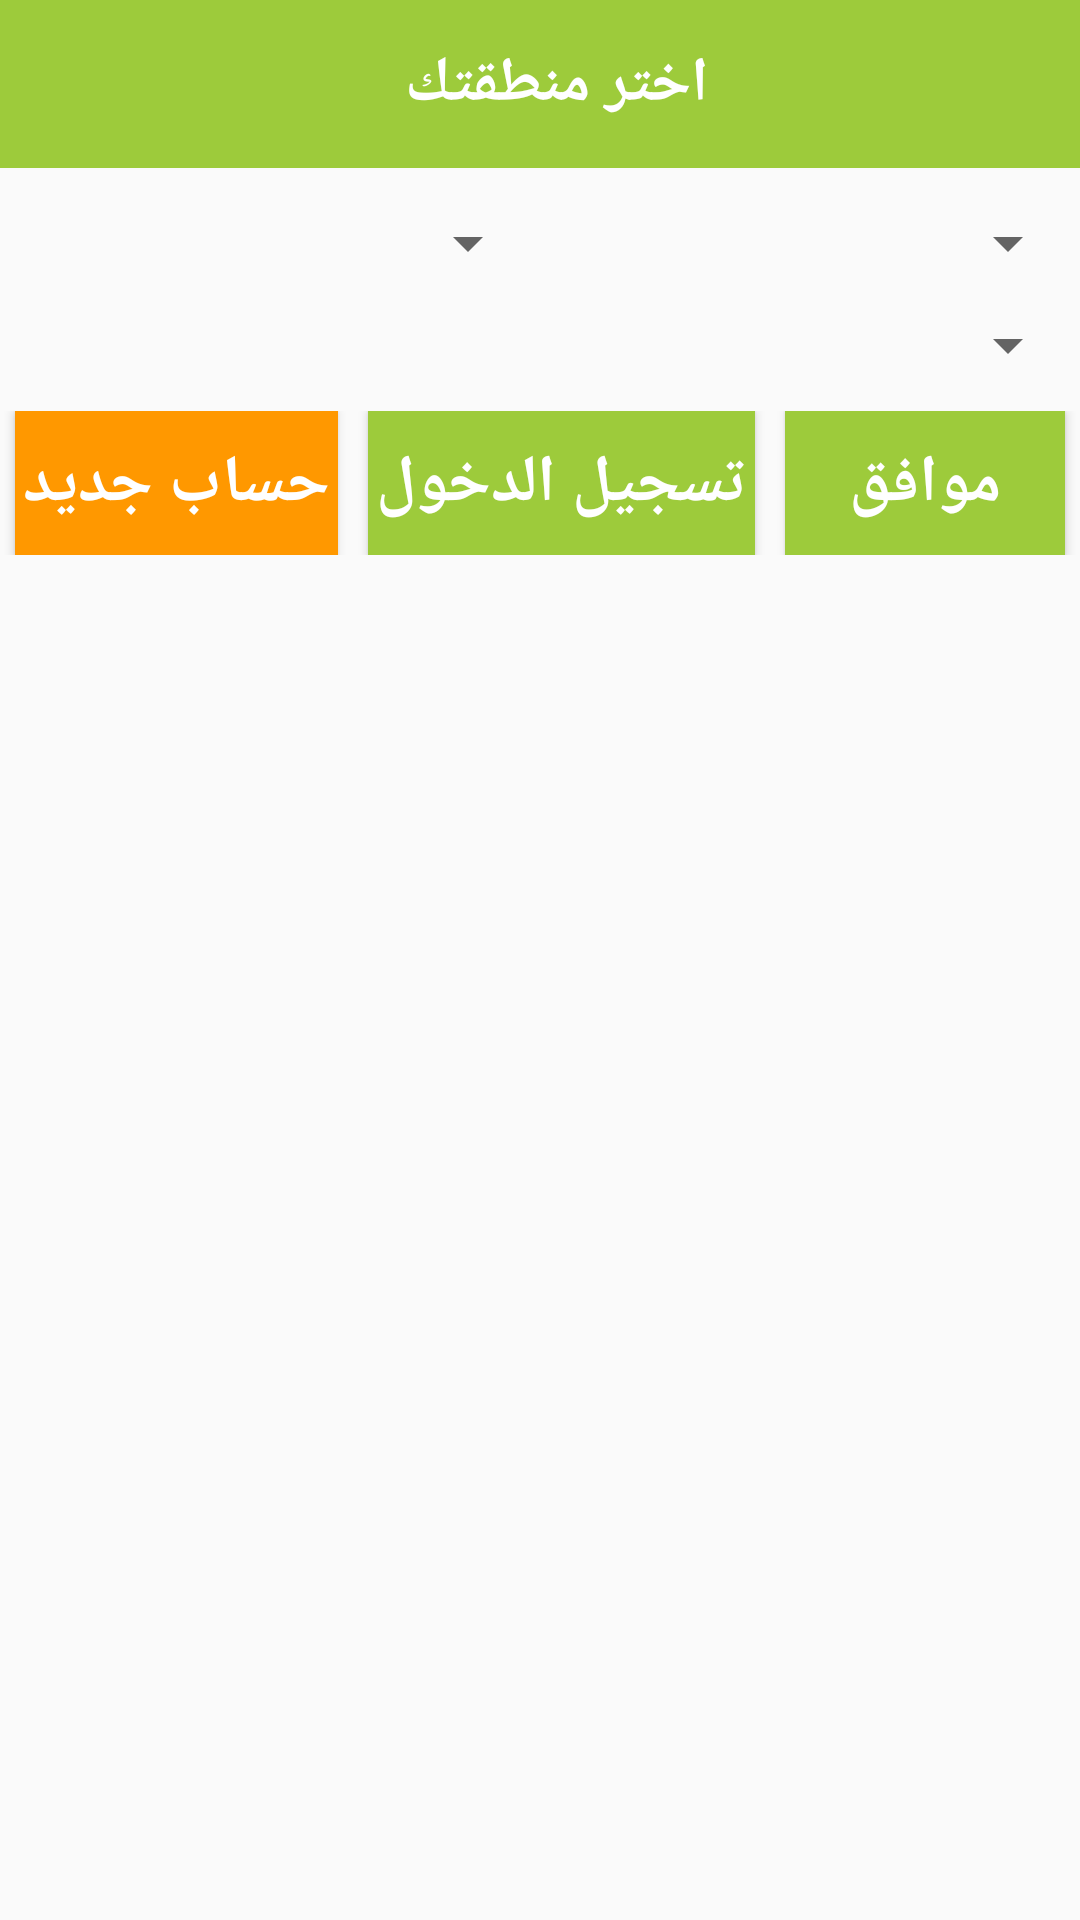

Write the Android layout XML for this screen, with the resource values it uses.
<!-- AndroidManifest.xml: application theme AppTheme -->
<!-- res/layout/add_sub_address.xml -->
<?xml version="1.0" encoding="utf-8"?>
<LinearLayout xmlns:android="http://schemas.android.com/apk/res/android"
    xmlns:app="http://schemas.android.com/apk/res-auto"
    android:id="@+id/setting_l_layout_address"
    android:layout_width="match_parent"
    android:layout_height="wrap_content"
    android:paddingBottom="10dp"
    android:orientation="vertical">

    <androidx.appcompat.widget.Toolbar
        android:layout_width="match_parent"
        android:layout_height="wrap_content"
        android:background="@color/colorPrimary"
        android:title=" اختر منطقتك"
        app:titleTextColor="@color/w">

        <TextView
            android:layout_width="match_parent"
            android:layout_height="wrap_content"
            android:gravity="center"
            android:textSize="10pt"
            android:textStyle="bold"
            android:textColor="@color/w"
            android:text=" اختر منطقتك" />

    </androidx.appcompat.widget.Toolbar>



    <LinearLayout
        android:layout_width="match_parent"
        android:layout_height="wrap_content"
        android:layout_marginTop="7dp"
        android:layout_marginBottom="10dp"
        android:gravity="center"
        android:paddingTop="6dp"

        >


        <Spinner
            android:id="@+id/new_user_add_adres_city"
            android:layout_width="0dp"
            android:layout_height="wrap_content"
            android:layout_marginLeft="5dp"
            android:layout_marginRight="5dp"
            android:layout_weight="4" />

        <Spinner
            android:id="@+id/new_user_adres_country"
            android:layout_width="0dp"
            android:layout_height="wrap_content"
            android:layout_weight="4" />

    </LinearLayout>
    <Spinner
        android:id="@+id/new_user_adress_elhai"
        android:layout_width="match_parent"
        android:layout_height="wrap_content"
        android:layout_marginBottom="10dp"
       />


    <LinearLayout
        android:layout_width="match_parent"
        android:layout_height="wrap_content"
        android:gravity="center"
        android:weightSum="9">

        <Button
            android:layout_marginLeft="5dp"
            android:id="@+id/subA_newAccount"
            android:layout_width="wrap_content"
            android:layout_height="wrap_content"
            android:layout_weight="3"
            android:background="@color/colorAccent"
            android:shadowColor="#686b6a"
            android:text="حساب جديد"
            android:textAllCaps="false"
            android:textColor="#FFF"
            android:textSize="22dp"
            android:textStyle="bold" />

        <Button
            android:layout_marginLeft="10dp"
            android:layout_marginRight="10dp"
            android:id="@+id/subA_logIn"
            android:layout_width="wrap_content"
            android:layout_height="wrap_content"

            android:layout_weight="3"
            android:background="@color/colorPrimary"
            android:shadowColor="#686b6a"
            android:text="تسجيل الدخول"
            android:textAllCaps="false"
            android:textColor="#FFF"
            android:textSize="22dp"
            android:textStyle="bold" />

        <Button
            android:id="@+id/nu_add_adres"
            android:layout_width="wrap_content"
            android:layout_height="wrap_content"
            android:layout_weight="3"
            android:background="@color/colorPrimary"
            android:shadowColor="#686b6a"
            android:text="موافق"
            android:layout_marginRight="5dp"
            android:textAllCaps="false"
            android:textColor="#FFF"
            android:textSize="22dp"
            android:textStyle="bold" />




    </LinearLayout>

</LinearLayout>
<!-- resources referenced by this layout -->
<resources>
  <color name="colorAccent">#FF9800</color>
  <color name="colorPrimary">#9DCB3B</color>
  <color name="w">#FFFFFF</color>
  <style name="AppTheme" parent="Theme.AppCompat.Light.NoActionBar">
          
          <item name="colorPrimary">#9DCB3B</item>
          <item name="colorPrimaryDark">#000</item>
          <item name="colorAccent">#FF9800</item>
      </style>
</resources>
